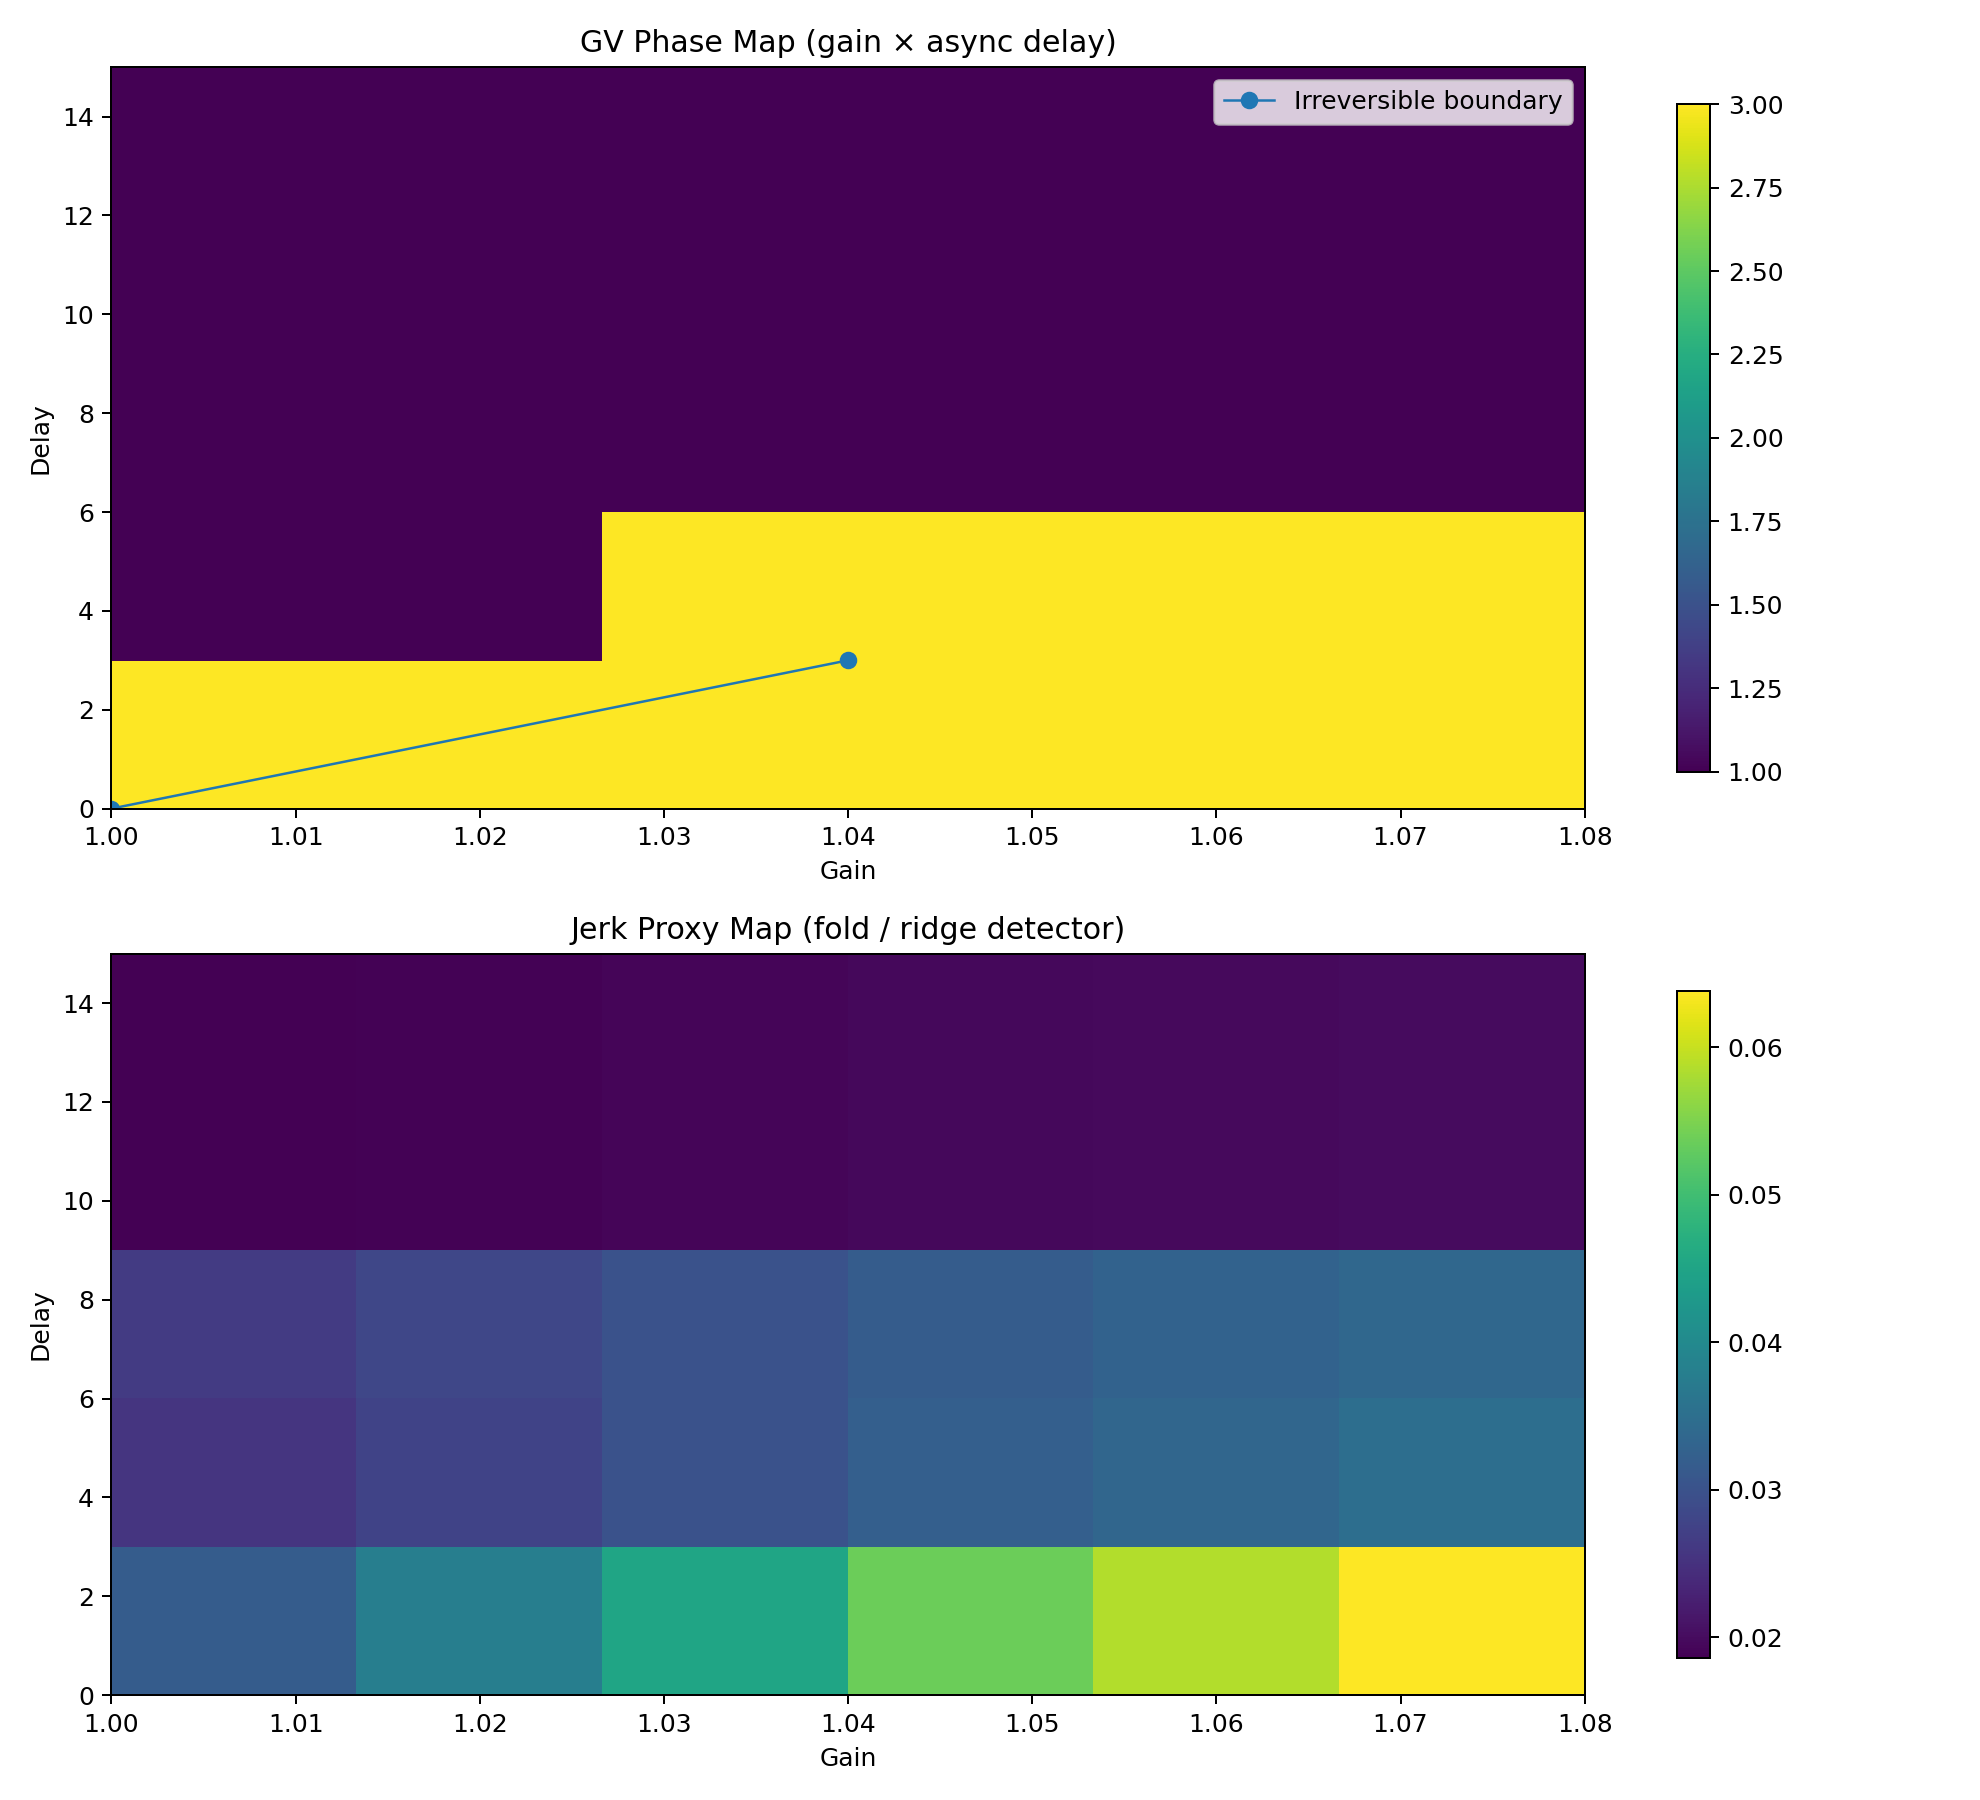

The file beside this chart, header and first rows:
gain, delay, phase, phase_code, final_variance, max_acceleration, jerk_proxy
1.0, 0, IRRECOVERABLE, 3, 0.002989, 0.0158, 0.03175
1.02, 0, IRRECOVERABLE, 3, 0.003797, 0.01736, 0.03791
1.04, 0, IRRECOVERABLE, 3, 0.004996, 0.02075, 0.04518
1.06, 0, IRRECOVERABLE, 3, 0.006807, 0.02474, 0.05376
1.07, 0, IRRECOVERABLE, 3, 0.008043, 0.02699, 0.0586
1.08, 0, IRRECOVERABLE, 3, 0.009575, 0.02943, 0.06384
1.0, 3, RECOVERABLE, 1, 0.004319, 0.01279, 0.02564
1.02, 3, RECOVERABLE, 1, 0.005457, 0.01417, 0.0277
1.04, 3, IRRECOVERABLE, 3, 0.006924, 0.01583, 0.02992
1.06, 3, IRRECOVERABLE, 3, 0.008809, 0.01769, 0.03231
1.07, 3, IRRECOVERABLE, 3, 0.009944, 0.0187, 0.03358
1.08, 3, IRRECOVERABLE, 3, 0.01123, 0.01977, 0.03489
1.0, 6, RECOVERABLE, 1, 0.003273, 0.009591, 0.02642
1.02, 6, RECOVERABLE, 1, 0.004036, 0.01024, 0.02814
1.04, 6, RECOVERABLE, 1, 0.004955, 0.01092, 0.02993
1.06, 6, RECOVERABLE, 1, 0.006055, 0.01164, 0.03181
1.07, 6, RECOVERABLE, 1, 0.006683, 0.01201, 0.03278
1.08, 6, RECOVERABLE, 1, 0.007368, 0.01239, 0.03378
1.0, 10, RECOVERABLE, 1, 0.004598, 0.009743, 0.01859
1.02, 10, RECOVERABLE, 1, 0.005198, 0.01018, 0.01893
1.04, 10, RECOVERABLE, 1, 0.005863, 0.01064, 0.01928
1.06, 10, RECOVERABLE, 1, 0.006598, 0.0111, 0.01962
1.07, 10, RECOVERABLE, 1, 0.006994, 0.01134, 0.0198
1.08, 10, RECOVERABLE, 1, 0.007409, 0.01158, 0.01999
1.0, 15, RECOVERABLE, 1, 0.004291, 0.007534, 0.01859
1.02, 15, RECOVERABLE, 1, 0.004668, 0.007921, 0.01893
1.04, 15, RECOVERABLE, 1, 0.00507, 0.008319, 0.01928
1.06, 15, RECOVERABLE, 1, 0.005497, 0.008728, 0.01962
1.07, 15, RECOVERABLE, 1, 0.005721, 0.008936, 0.0198
1.08, 15, RECOVERABLE, 1, 0.005952, 0.009148, 0.01997
